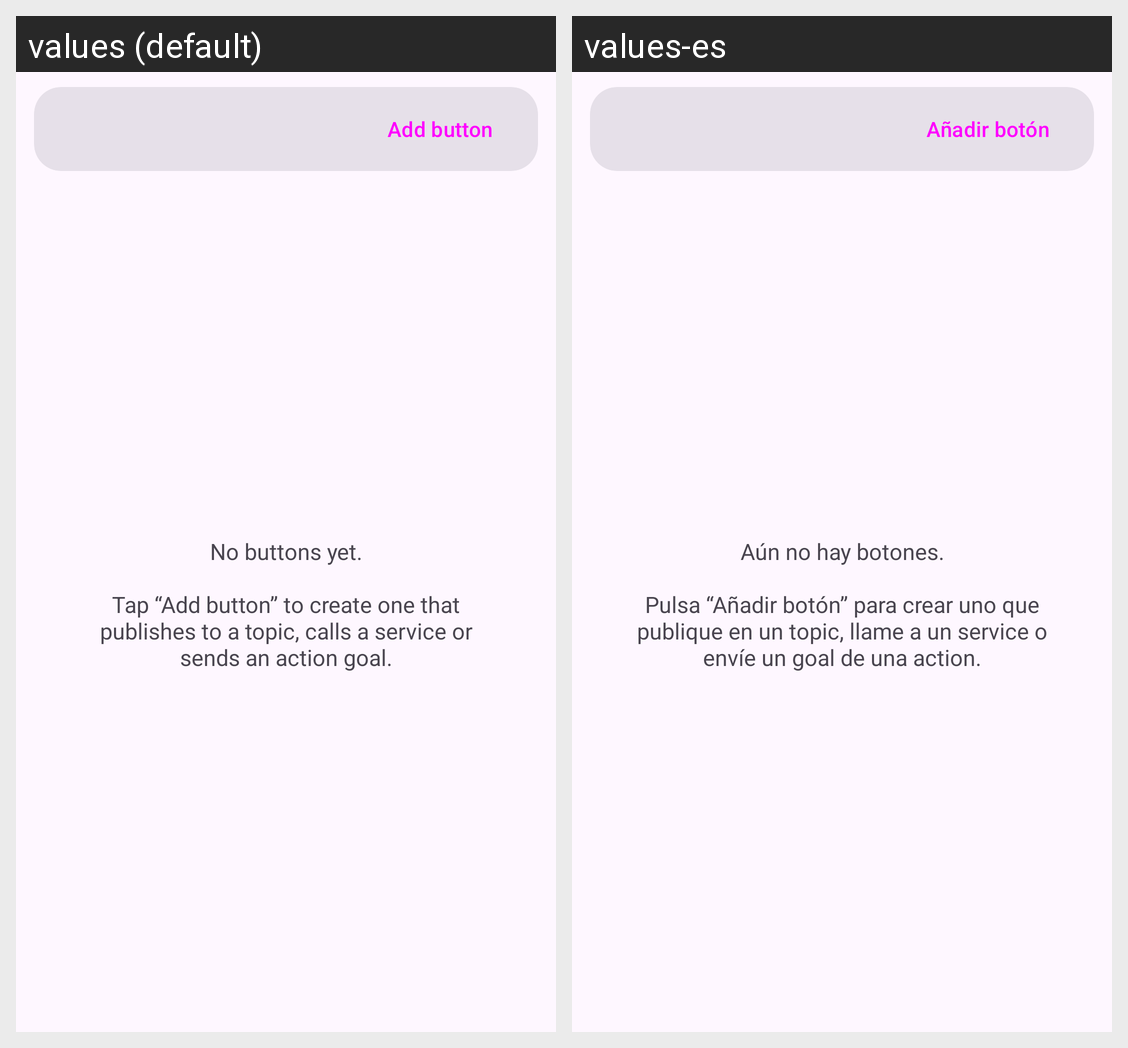

The Android screen above is rendered under two locales of the same app. Produce the string resources it draws, with the default and per-locale values.
Android screen res/layout/fragment_buttons.xml rendered under 2 locales, left to right: values (default), values-es. Device: Nexus 5 (rendered at 1080×1920; each locale shown at half size, 540×960, under a caption strip naming it); theme Theme.VizMini2.
Strings drawn on this screen, with the default value and each locale's value (text and hints the layout hard-codes, and strings that could not be matched under every locale, appear in the picture but are not listed):

buttons_add
  values: Add button
  values-es: Añadir botón

buttons_empty
  values: No buttons yet.
      
      Tap “Add button” to create one that publishes to a topic, calls a service or sends an action goal.
  values-es: Aún no hay botones.
      
      Pulsa “Añadir botón” para crear uno que publique en un topic, llame a un service o envíe un goal de una action.
